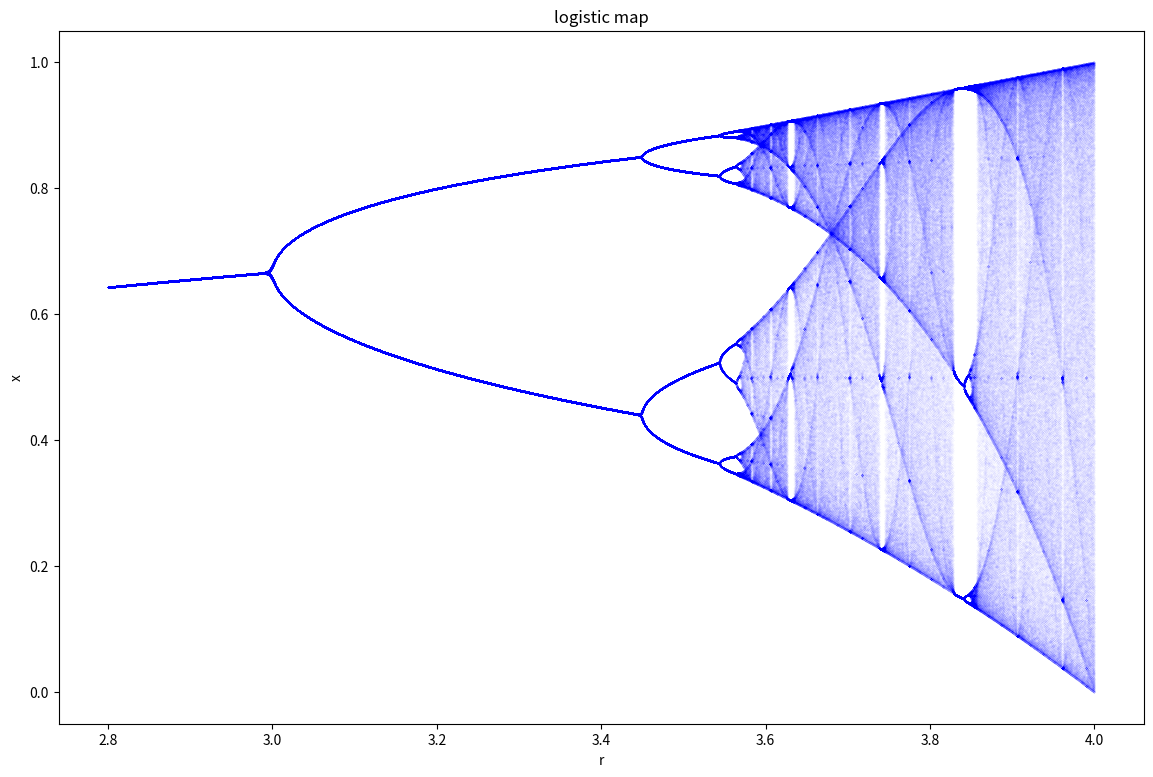

This chart was generated by the following Python code:
import numpy as np
import matplotlib.pyplot as plt

interval = (2.8, 4)  # start, end
accuracy = 0.0001
reps = 600  # number of repetitions
numtoplot = 200
lims = np.zeros(reps)

fig, biax = plt.subplots()
fig.set_size_inches(14, 9)

lims[0] = np.random.rand()
for r in np.arange(interval[0], interval[1], accuracy):
    for i in range(reps-1):
        lims[i+1] = r*lims[i]*(1-lims[i])

    biax.plot([r]*numtoplot, lims[reps-numtoplot:], 'b.', markersize=.02)

biax.set(xlabel='r', ylabel='x', title='logistic map')
plt.show()